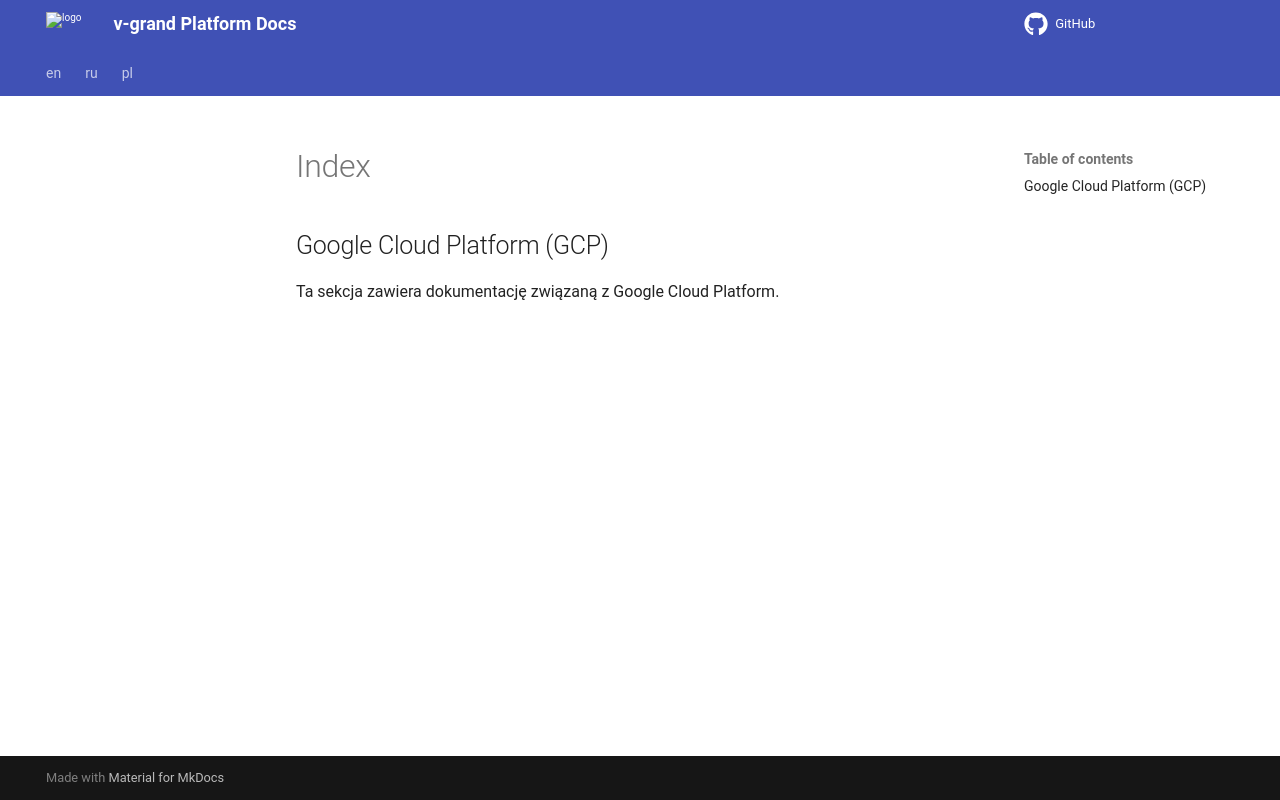

repository: v-grand/docks-temolate · page: pl/gcp/index.html · generator: mkdocs

# Google Cloud Platform (GCP)

Ta sekcja zawiera dokumentację związaną z Google Cloud Platform.
